2-way image classification set "demo_training_dataset" from GitHub (leroymocian27-ux/Vision-Module); label vocabulary: fall, no fall.

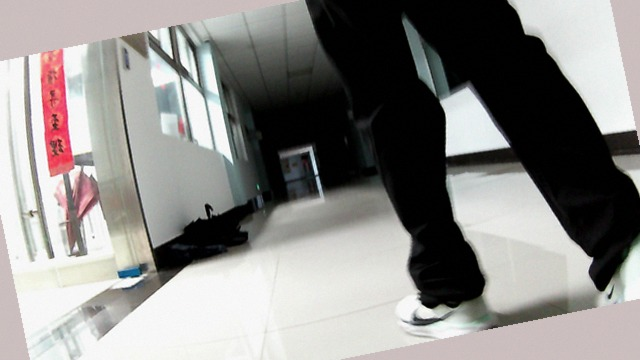
Label: no fall

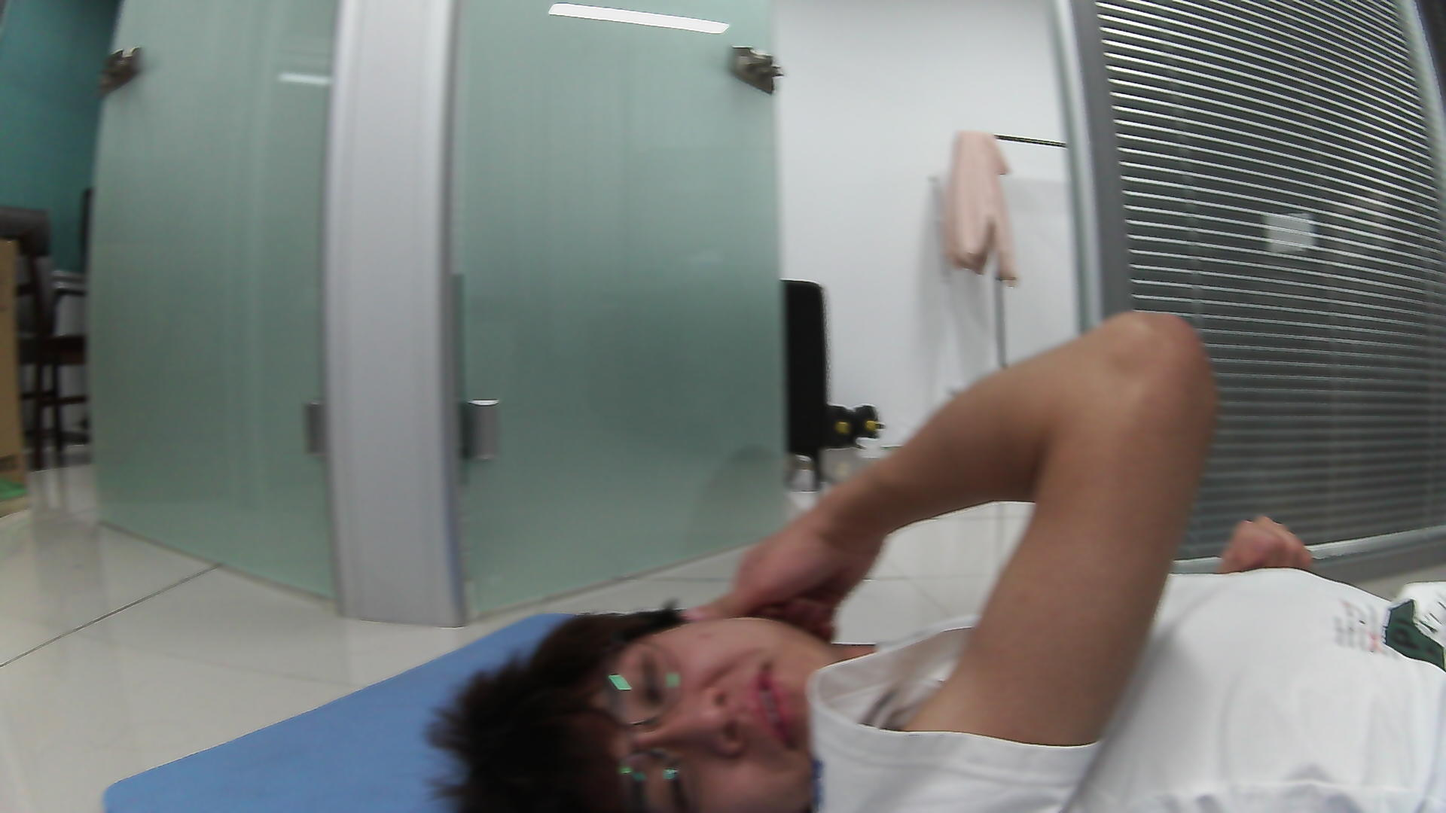
Label: fall

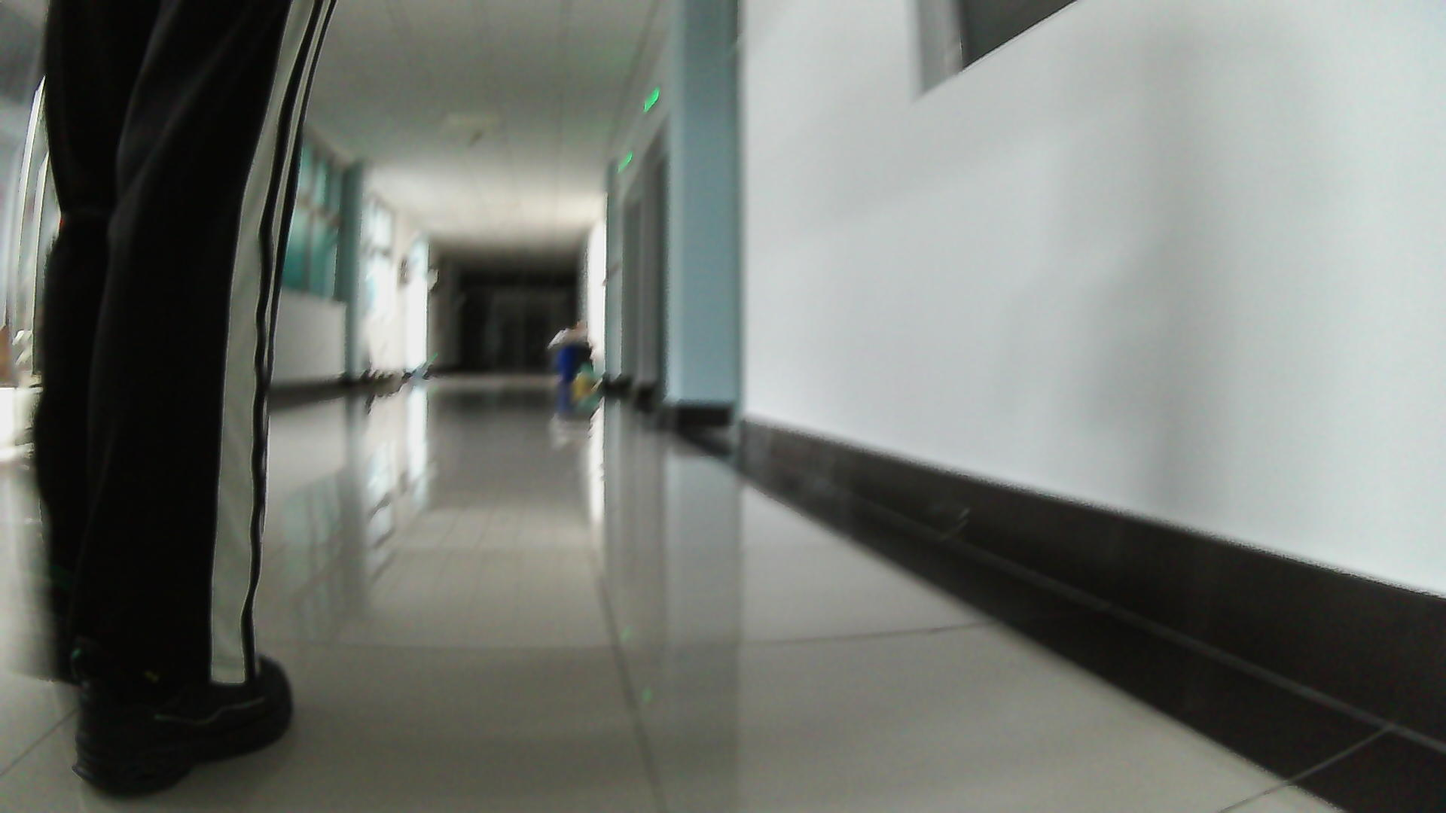
Label: no fall

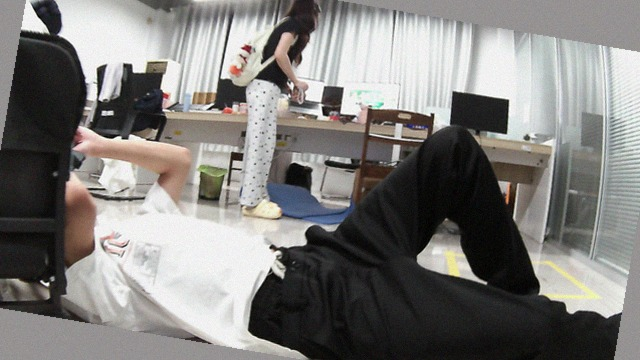
Label: fall

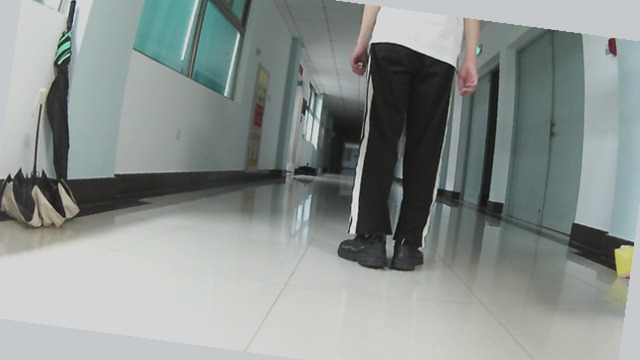
Label: no fall

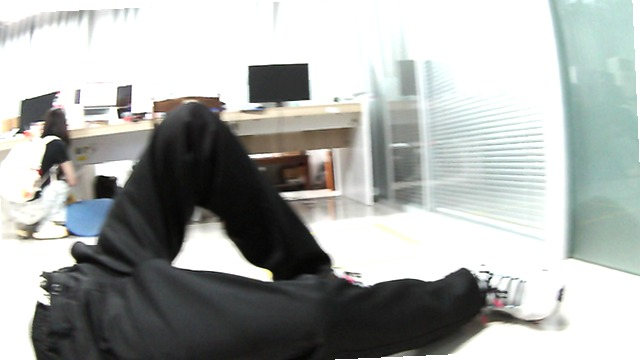
Label: fall
